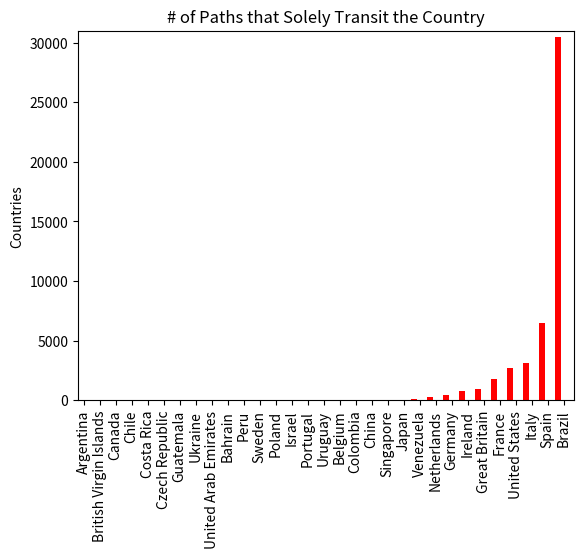

Generate this figure with matplotlib:
import sys
import numpy as np
import matplotlib.pyplot as plt

N = 31
menMeans = (0, 0, 0, 0, 0, 0, 0, 0, 1, 2, 3, 4, 5, 6, 6, 8, 10, 19, 24, 35, 50, 96, 284, 427, 773, 952, 1786, 2699, 3089, 6466, 30482)

ind = np.arange(N)  # the x locations for the groups
width = 0.35       # the width of the bars

fig, ax = plt.subplots()
rects1 = ax.bar(ind, menMeans, width, color='r')

# add some text for labels, title and axes ticks
ax.set_ylabel('Countries')
ax.set_title('# of Paths that Solely Transit the Country')
ax.set_xticks(ind + width)
plt.xticks(rotation='vertical')
ax.set_xticklabels(('Argentina', 'British Virgin Islands', 'Canada', 'Chile', 'Costa Rica', 'Czech Republic', 'Guatemala', 'Ukraine', 'United Arab Emirates', 'Bahrain', 'Peru', 'Sweden', 'Poland', 'Israel', 'Portugal', 'Uruguay', 'Belgium', 'Colombia', 'China', 'Singapore', 'Japan', 'Venezuela', 'Netherlands', 'Germany', 'Ireland', 'Great Britain', 'France', 'United States', 'Italy', 'Spain', 'Brazil'))
plt.axis([0, 31, 0, 31000])
plt.show()
